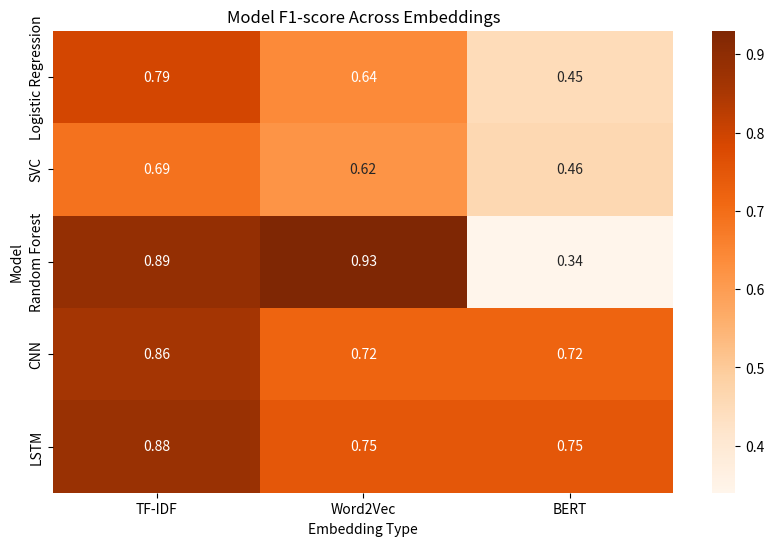

Here is the Python script that generated this plot: (Note: this script raises an exception after producing the figure.)
import matplotlib.pyplot as plt
import seaborn as sns
import numpy as np

# Models and Embeddings
models = ['Logistic Regression', 'SVC', 'Random Forest', 'CNN', 'LSTM']
embeddings = ['TF-IDF', 'Word2Vec', 'BERT']

# Accuracy data for each model and embedding type
accuracy_data = np.array([
    [0.79, 0.64, 0.45],  # Logistic Regression
    [0.69, 0.62, 0.46],  # SVC
    [0.89, 0.93, 0.34],  # Random Forest
    [0.86, 0.72, 0.72],  # CNN
    [0.88, 0.75, 0.75]   # LSTM
])

# Create the heatmap
plt.figure(figsize=(10, 6))
sns.heatmap(accuracy_data, annot=True, fmt=".2f", cmap="Oranges", xticklabels=embeddings, yticklabels=models)

plt.title('Model F1-score Across Embeddings')
plt.xlabel('Embedding Type')
plt.ylabel('Model')
plt.savefig('plots/heatmap__f1-score.png', format='png')
plt.show()
